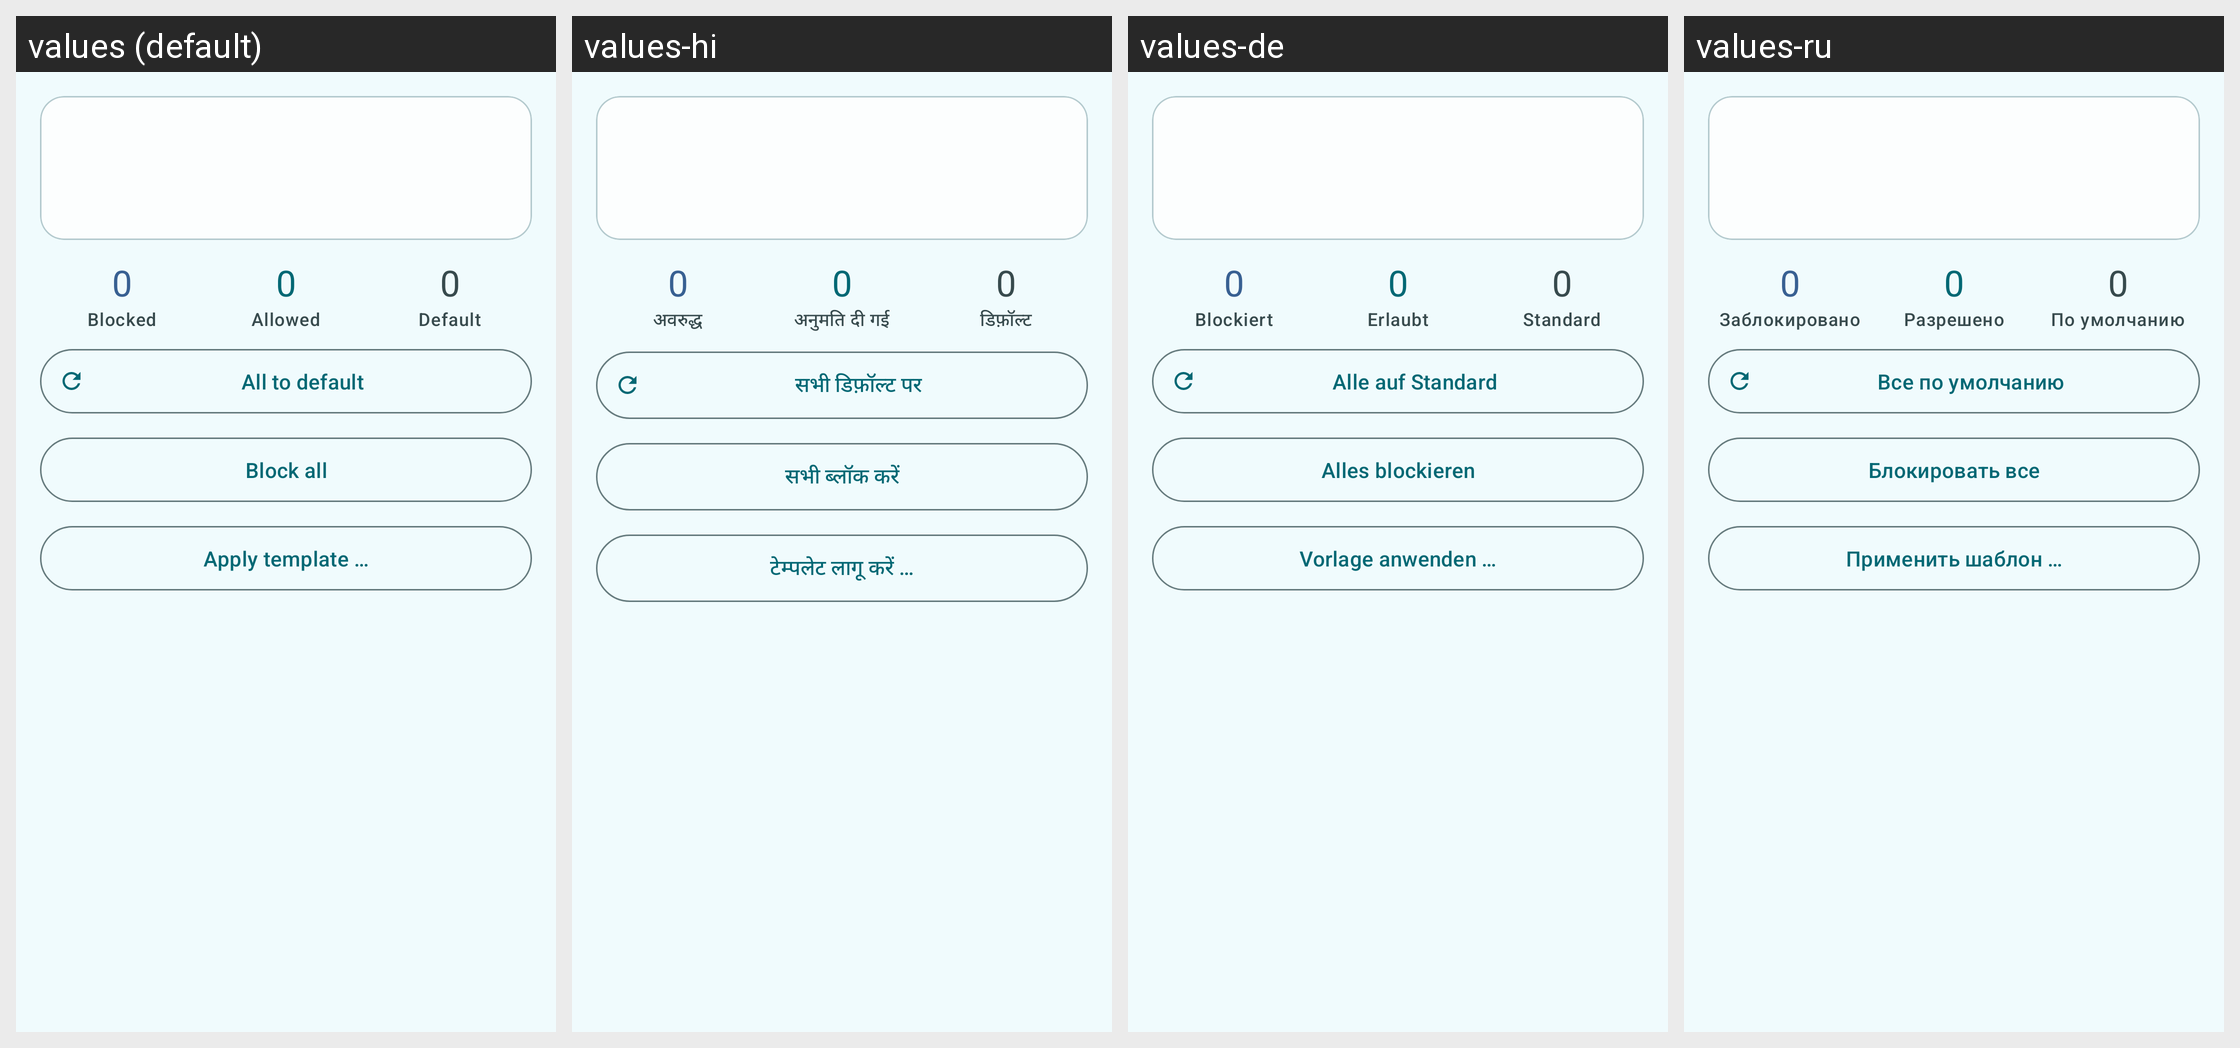

Translations of the strings shown on this Android screen, per locale in the grid:
Android screen res/layout/fragment_permissions.xml rendered under 4 locales, left to right: values (default), values-hi, values-de, values-ru. Device: Nexus 5 (rendered at 1080×1920; each locale shown at half size, 540×960, under a caption strip naming it); theme Theme.AppOpsShizuku.
Other locales in the repository, not shown: values-es, values-fr, values-ja, values-pt-rBR, values-zh-rCN.
Strings drawn on this screen, with the default value and each locale's value (text and hints the layout hard-codes, and strings that could not be matched under every locale, appear in the picture but are not listed):

stat_blocked
  values: Blocked
  values-hi: अवरुद्ध
  values-de: Blockiert
  values-ru: Заблокировано

stat_allowed
  values: Allowed
  values-hi: अनुमति दी गई
  values-de: Erlaubt
  values-ru: Разрешено

stat_default
  values: Default
  values-hi: डिफ़ॉल्ट
  values-de: Standard
  values-ru: По умолчанию

btn_restore_all
  values: All to default
  values-hi: सभी डिफ़ॉल्ट पर
  values-de: Alle auf Standard
  values-ru: Все по умолчанию

block_all_button
  values: Block all
  values-hi: सभी ब्लॉक करें
  values-de: Alles blockieren
  values-ru: Блокировать все

template_button
  values: Apply template …
  values-hi: टेम्पलेट लागू करें …
  values-de: Vorlage anwenden …
  values-ru: Применить шаблон …
